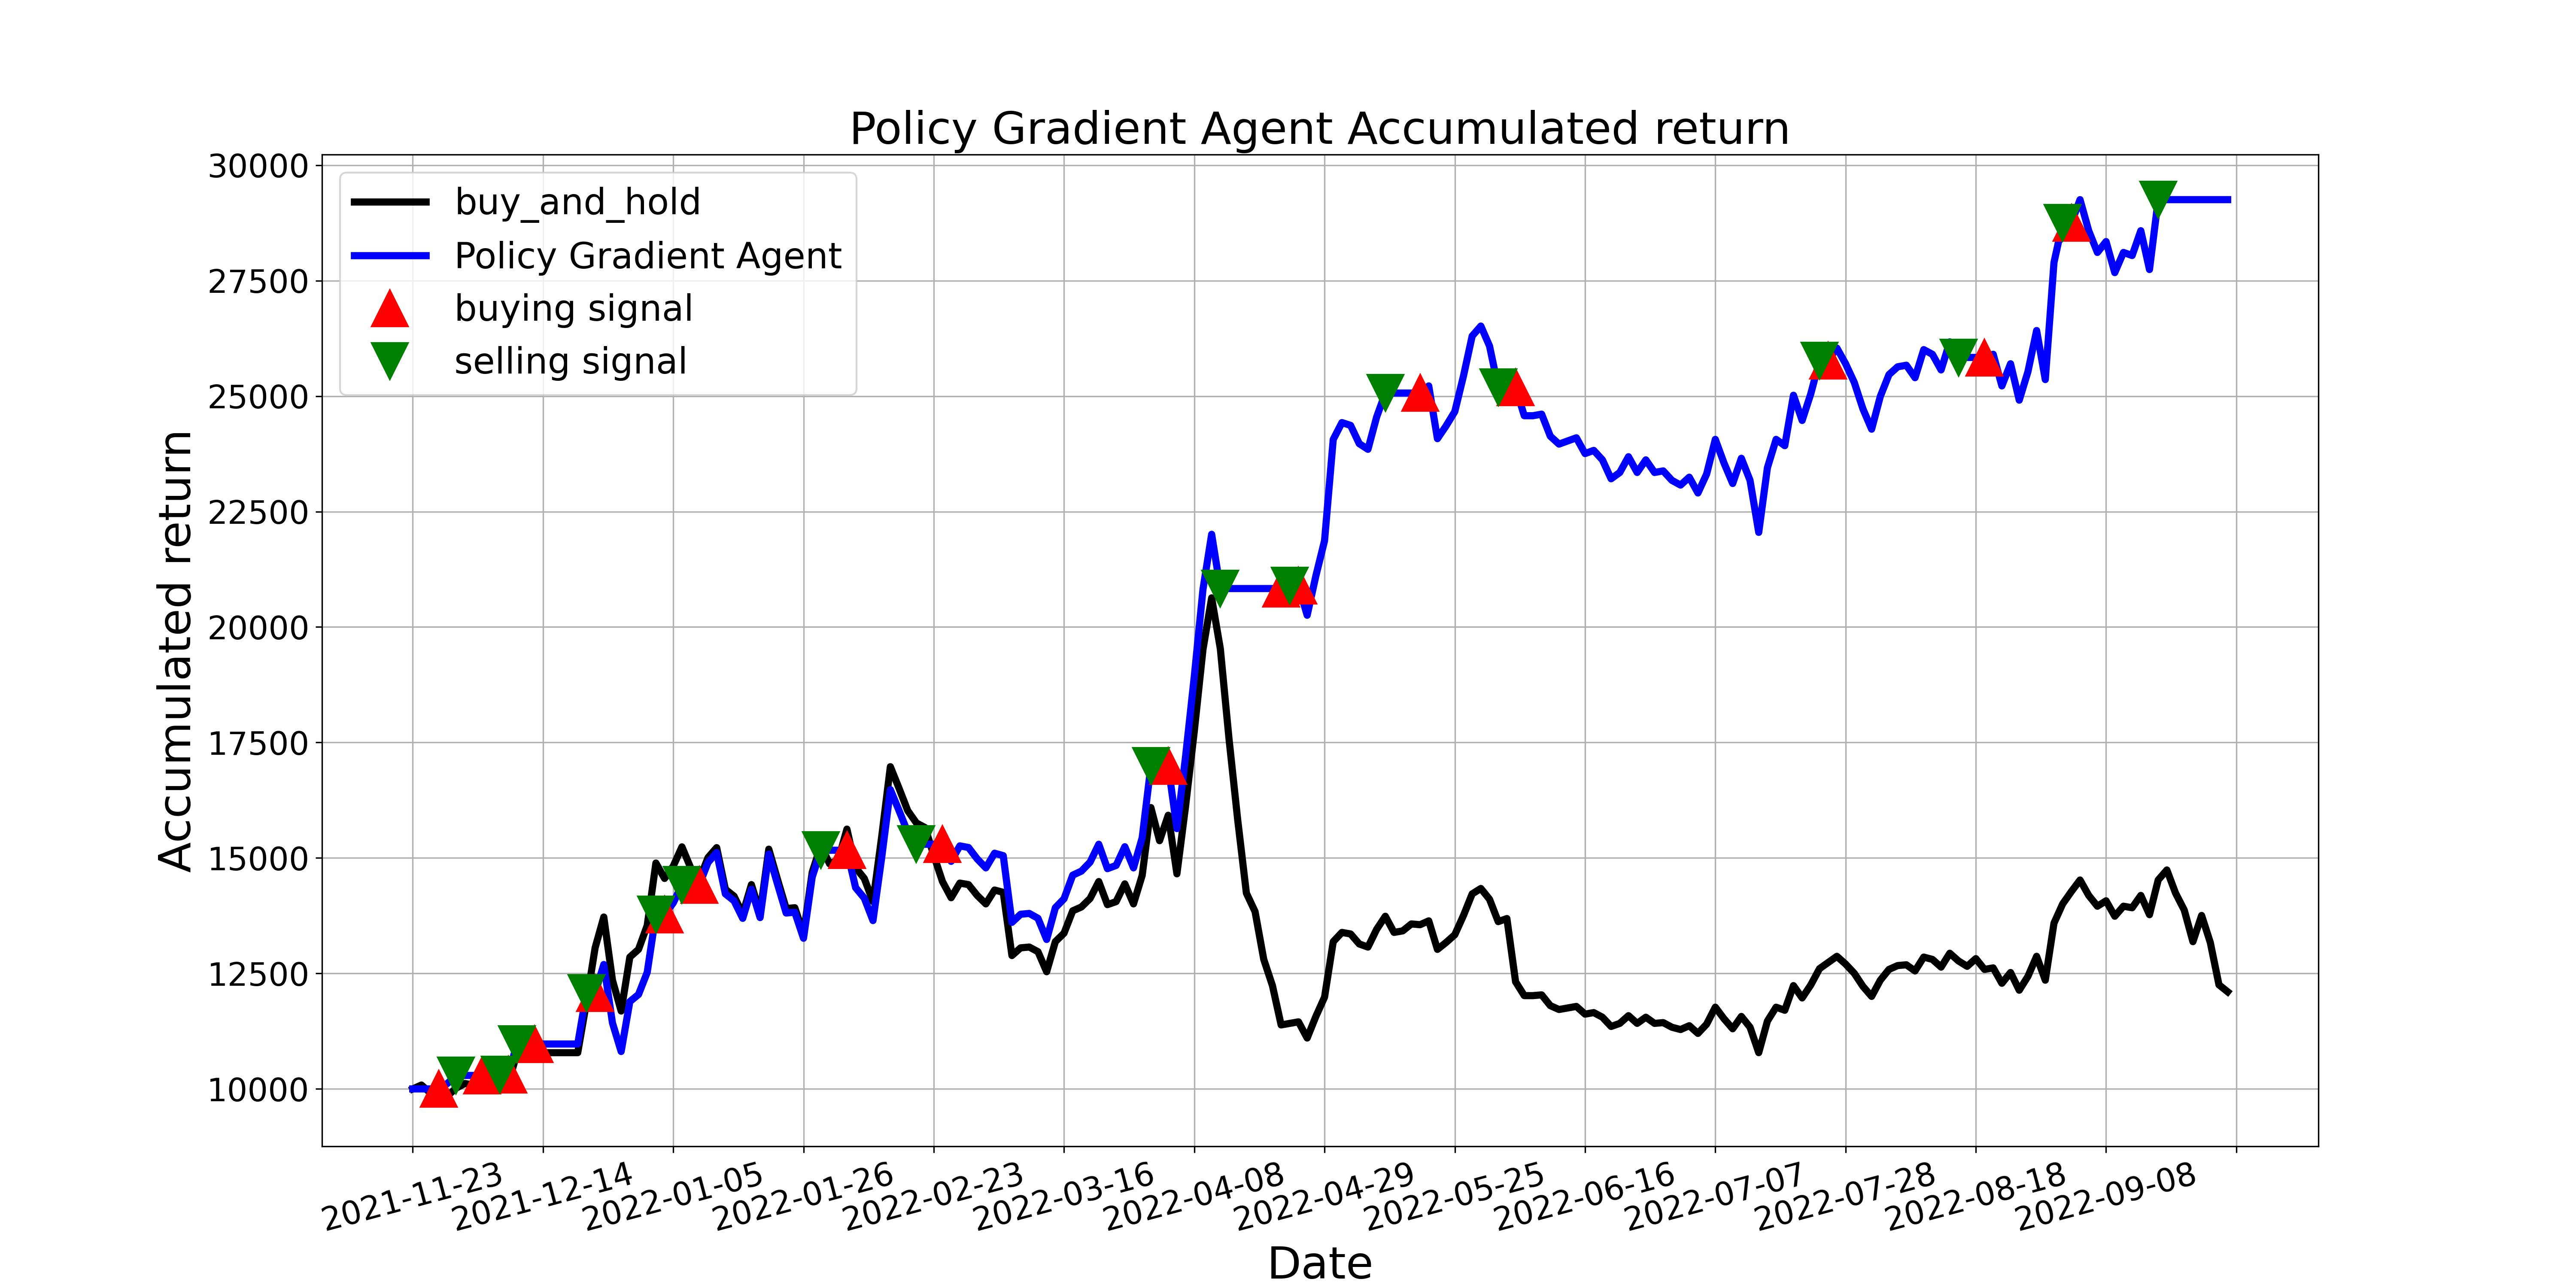

The table this chart was drawn from, first rows:
, tradeDate, B&H, action, operation, return
0, 2021-11-23, 10000, 2, 0, 10000
1, 2021-11-24, 10083, 2, 0, 10000
2, 2021-11-25, 9917, 2, 0, 10000
3, 2021-11-26, 9733, 1, 1, 10000
4, 2021-11-29, 9850, 0, 0, 10120
5, 2021-11-30, 10017, 2, 2, 10292
6, 2021-12-01, 10117, 0, 0, 10292
7, 2021-12-02, 10083, 2, 0, 10292
8, 2021-12-03, 10017, 1, 1, 10292
9, 2021-12-06, 10000, 2, 0, 10274
10, 2021-12-07, 10033, 2, 2, 10309
11, 2021-12-08, 10117, 1, 1, 10309
12, 2021-12-09, 10768, 2, 2, 10972
13, 2021-12-10, 10784, 0, 0, 10972
14, 2021-12-13, 10784, 1, 1, 10972
15, 2021-12-14, 10784, 0, 0, 10972
16, 2021-12-15, 10784, 1, 0, 10972
17, 2021-12-16, 10784, 0, 0, 10972
18, 2021-12-17, 10784, 2, 0, 10972
19, 2021-12-20, 10784, 0, 0, 10972
20, 2021-12-21, 11869, 2, 2, 12076
21, 2021-12-22, 13054, 1, 1, 12076
22, 2021-12-23, 13722, 1, 0, 12693
23, 2021-12-24, 12353, 0, 0, 11427
24, 2021-12-27, 11686, 2, 0, 10810
25, 2021-12-28, 12854, 0, 0, 11891
26, 2021-12-29, 13021, 2, 0, 12045
27, 2021-12-30, 13538, 1, 0, 12524
28, 2021-12-31, 14890, 2, 2, 13774
29, 2022-01-04, 14556, 1, 1, 13774
30, 2022-01-05, 14823, 0, 0, 14027
31, 2022-01-06, 15241, 2, 2, 14422
32, 2022-01-07, 14790, 0, 0, 14422
33, 2022-01-10, 14523, 1, 1, 14422
34, 2022-01-11, 15007, 0, 0, 14902
35, 2022-01-12, 15224, 1, 0, 15118
36, 2022-01-13, 14323, 0, 0, 14223
37, 2022-01-14, 14172, 1, 0, 14074
38, 2022-01-17, 13789, 0, 0, 13692
39, 2022-01-18, 14423, 1, 0, 14322
40, 2022-01-19, 13805, 0, 0, 13709
41, 2022-01-20, 15191, 1, 0, 15084
42, 2022-01-21, 14540, 0, 0, 14438
43, 2022-01-24, 13905, 1, 0, 13808
44, 2022-01-25, 13922, 0, 0, 13825
45, 2022-01-26, 13355, 2, 0, 13262
46, 2022-01-27, 14690, 0, 0, 14587
47, 2022-01-28, 15274, 2, 2, 15167
48, 2022-02-07, 14873, 0, 0, 15167
49, 2022-02-08, 14957, 2, 0, 15167
50, 2022-02-09, 15625, 1, 1, 15167
51, 2022-02-10, 14790, 0, 0, 14357
52, 2022-02-11, 14556, 2, 0, 14130
53, 2022-02-14, 14056, 0, 0, 13644
54, 2022-02-15, 15458, 1, 0, 15005
55, 2022-02-16, 16976, 0, 0, 16479
56, 2022-02-17, 16509, 1, 0, 16026
57, 2022-02-18, 16025, 0, 0, 15556
58, 2022-02-21, 15758, 2, 2, 15297
59, 2022-02-22, 15658, 0, 0, 15297
... 150 more rows
